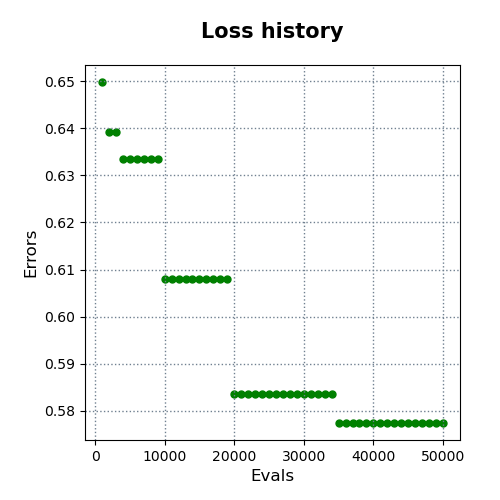

Values plotted in this chart, from the file beside it:
evals, errors
1000, 0.6498
2000, 0.6391
3000, 0.6391
4000, 0.6336
5000, 0.6336
6000, 0.6336
7000, 0.6336
8000, 0.6336
9000, 0.6336
10000, 0.6079
11000, 0.6079
12000, 0.6079
13000, 0.6079
14000, 0.6079
15000, 0.6079
16000, 0.6079
17000, 0.6079
18000, 0.6079
19000, 0.6079
20000, 0.5836
21000, 0.5836
22000, 0.5836
23000, 0.5836
24000, 0.5836
25000, 0.5836
26000, 0.5836
27000, 0.5836
28000, 0.5836
29000, 0.5836
30000, 0.5836
31000, 0.5836
32000, 0.5836
33000, 0.5836
34000, 0.5836
35000, 0.5775
36000, 0.5775
37000, 0.5775
38000, 0.5775
39000, 0.5775
40000, 0.5775
41000, 0.5775
42000, 0.5775
43000, 0.5775
44000, 0.5775
45000, 0.5775
46000, 0.5775
47000, 0.5775
48000, 0.5775
49000, 0.5775
50000, 0.5775
